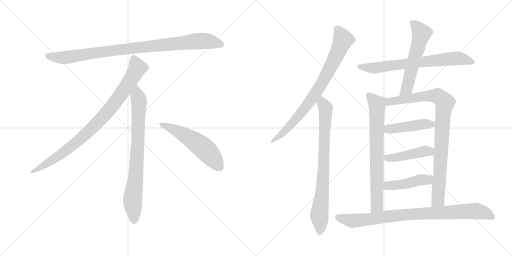
t = 0.00 s
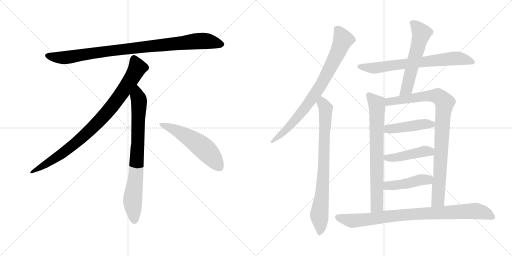
t = 2.32 s
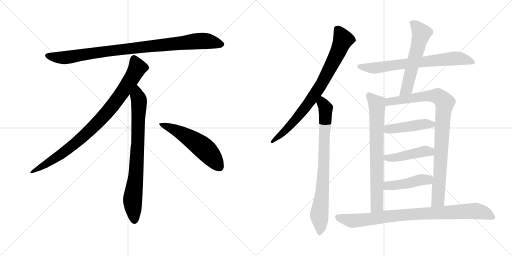
t = 4.64 s
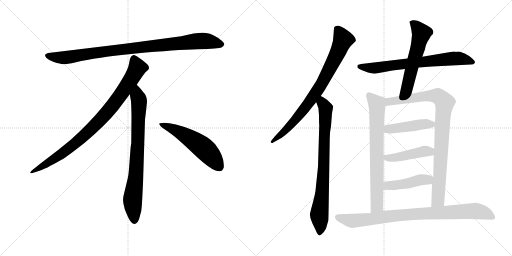
t = 6.96 s
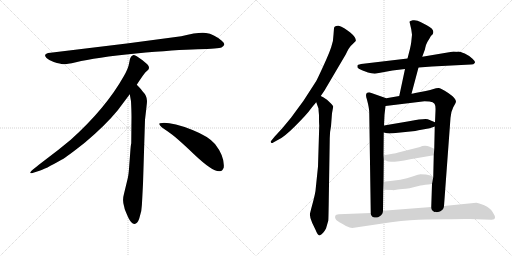
t = 9.28 s
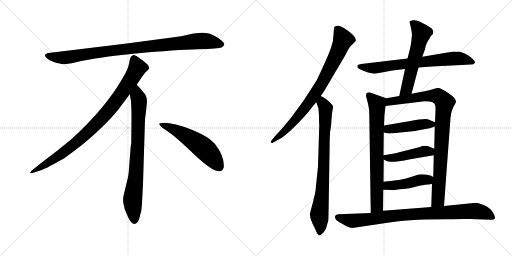
t = 11.61 s

The animated SVG that drew these frames (rendered in a browser with its animation timeline set to each time). Animation: 14 CSS @keyframes rules; one cycle of 11.61 s.

<svg version="1.1" viewBox="0 0 2048 1024" xmlns="http://www.w3.org/2000/svg">
  <g stroke="lightgray" stroke-dasharray="1,1" stroke-width="1" transform="scale(4, 4)">
    <line x1="0" y1="0" x2="256" y2="256"></line>
    <line x1="256" y1="0" x2="0" y2="256"></line>
    <line x1="128" y1="0" x2="128" y2="256"></line>
    <line x1="0" y1="128" x2="256" y2="128"></line>
    <line x1="256" y1="0" x2="512" y2="256"></line>
    <line x1="512" y1="0" x2="256" y2="256"></line>
    <line x1="384" y1="0" x2="384" y2="256"></line>
    <line x1="256" y1="128" x2="512" y2="128"></line>
  </g>
<g transform="scale(1, -1) translate(0, -850)">
   <style type="text/css">
    @keyframes keyframes0 {
      from {
       stroke: black;
       stroke-dashoffset: 952;
       stroke-width: 128;
       }
       76% {
       animation-timing-function: step-end;
       stroke: black;
       stroke-dashoffset: 0;
       stroke-width: 128;
       }
       to {
       stroke: black;
       stroke-width: 1024;
       }
       }
       #make-me-a-hanzi-animation-0 {
         animation: keyframes0 1.024740s both;
         animation-delay: 0.000000s;
         animation-timing-function: linear;
       }
    @keyframes keyframes1 {
      from {
       stroke: black;
       stroke-dashoffset: 897;
       stroke-width: 128;
       }
       74% {
       animation-timing-function: step-end;
       stroke: black;
       stroke-dashoffset: 0;
       stroke-width: 128;
       }
       to {
       stroke: black;
       stroke-width: 1024;
       }
       }
       #make-me-a-hanzi-animation-1 {
         animation: keyframes1 0.979980s both;
         animation-delay: 1.024740s;
         animation-timing-function: linear;
       }
    @keyframes keyframes2 {
      from {
       stroke: black;
       stroke-dashoffset: 792;
       stroke-width: 128;
       }
       72% {
       animation-timing-function: step-end;
       stroke: black;
       stroke-dashoffset: 0;
       stroke-width: 128;
       }
       to {
       stroke: black;
       stroke-width: 1024;
       }
       }
       #make-me-a-hanzi-animation-2 {
         animation: keyframes2 0.894531s both;
         animation-delay: 2.004720s;
         animation-timing-function: linear;
       }
    @keyframes keyframes3 {
      from {
       stroke: black;
       stroke-dashoffset: 548;
       stroke-width: 128;
       }
       64% {
       animation-timing-function: step-end;
       stroke: black;
       stroke-dashoffset: 0;
       stroke-width: 128;
       }
       to {
       stroke: black;
       stroke-width: 1024;
       }
       }
       #make-me-a-hanzi-animation-3 {
         animation: keyframes3 0.695964s both;
         animation-delay: 2.899251s;
         animation-timing-function: linear;
       }
    @keyframes keyframes4 {
      from {
       stroke: black;
       stroke-dashoffset: 805;
       stroke-width: 128;
       }
       72% {
       animation-timing-function: step-end;
       stroke: black;
       stroke-dashoffset: 0;
       stroke-width: 128;
       }
       to {
       stroke: black;
       stroke-width: 1024;
       }
       }
       #make-me-a-hanzi-animation-4 {
         animation: keyframes4 0.905111s both;
         animation-delay: 3.595215s;
         animation-timing-function: linear;
       }
    @keyframes keyframes5 {
      from {
       stroke: black;
       stroke-dashoffset: 799;
       stroke-width: 128;
       }
       72% {
       animation-timing-function: step-end;
       stroke: black;
       stroke-dashoffset: 0;
       stroke-width: 128;
       }
       to {
       stroke: black;
       stroke-width: 1024;
       }
       }
       #make-me-a-hanzi-animation-5 {
         animation: keyframes5 0.900228s both;
         animation-delay: 4.500326s;
         animation-timing-function: linear;
       }
    @keyframes keyframes6 {
      from {
       stroke: black;
       stroke-dashoffset: 716;
       stroke-width: 128;
       }
       70% {
       animation-timing-function: step-end;
       stroke: black;
       stroke-dashoffset: 0;
       stroke-width: 128;
       }
       to {
       stroke: black;
       stroke-width: 1024;
       }
       }
       #make-me-a-hanzi-animation-6 {
         animation: keyframes6 0.832682s both;
         animation-delay: 5.400554s;
         animation-timing-function: linear;
       }
    @keyframes keyframes7 {
      from {
       stroke: black;
       stroke-dashoffset: 575;
       stroke-width: 128;
       }
       65% {
       animation-timing-function: step-end;
       stroke: black;
       stroke-dashoffset: 0;
       stroke-width: 128;
       }
       to {
       stroke: black;
       stroke-width: 1024;
       }
       }
       #make-me-a-hanzi-animation-7 {
         animation: keyframes7 0.717936s both;
         animation-delay: 6.233236s;
         animation-timing-function: linear;
       }
    @keyframes keyframes8 {
      from {
       stroke: black;
       stroke-dashoffset: 733;
       stroke-width: 128;
       }
       70% {
       animation-timing-function: step-end;
       stroke: black;
       stroke-dashoffset: 0;
       stroke-width: 128;
       }
       to {
       stroke: black;
       stroke-width: 1024;
       }
       }
       #make-me-a-hanzi-animation-8 {
         animation: keyframes8 0.846517s both;
         animation-delay: 6.951172s;
         animation-timing-function: linear;
       }
    @keyframes keyframes9 {
      from {
       stroke: black;
       stroke-dashoffset: 922;
       stroke-width: 128;
       }
       75% {
       animation-timing-function: step-end;
       stroke: black;
       stroke-dashoffset: 0;
       stroke-width: 128;
       }
       to {
       stroke: black;
       stroke-width: 1024;
       }
       }
       #make-me-a-hanzi-animation-9 {
         animation: keyframes9 1.000326s both;
         animation-delay: 7.797689s;
         animation-timing-function: linear;
       }
    @keyframes keyframes10 {
      from {
       stroke: black;
       stroke-dashoffset: 448;
       stroke-width: 128;
       }
       59% {
       animation-timing-function: step-end;
       stroke: black;
       stroke-dashoffset: 0;
       stroke-width: 128;
       }
       to {
       stroke: black;
       stroke-width: 1024;
       }
       }
       #make-me-a-hanzi-animation-10 {
         animation: keyframes10 0.614583s both;
         animation-delay: 8.798015s;
         animation-timing-function: linear;
       }
    @keyframes keyframes11 {
      from {
       stroke: black;
       stroke-dashoffset: 447;
       stroke-width: 128;
       }
       59% {
       animation-timing-function: step-end;
       stroke: black;
       stroke-dashoffset: 0;
       stroke-width: 128;
       }
       to {
       stroke: black;
       stroke-width: 1024;
       }
       }
       #make-me-a-hanzi-animation-11 {
         animation: keyframes11 0.613770s both;
         animation-delay: 9.412598s;
         animation-timing-function: linear;
       }
    @keyframes keyframes12 {
      from {
       stroke: black;
       stroke-dashoffset: 447;
       stroke-width: 128;
       }
       59% {
       animation-timing-function: step-end;
       stroke: black;
       stroke-dashoffset: 0;
       stroke-width: 128;
       }
       to {
       stroke: black;
       stroke-width: 1024;
       }
       }
       #make-me-a-hanzi-animation-12 {
         animation: keyframes12 0.613770s both;
         animation-delay: 10.026368s;
         animation-timing-function: linear;
       }
    @keyframes keyframes13 {
      from {
       stroke: black;
       stroke-dashoffset: 878;
       stroke-width: 128;
       }
       74% {
       animation-timing-function: step-end;
       stroke: black;
       stroke-dashoffset: 0;
       stroke-width: 128;
       }
       to {
       stroke: black;
       stroke-width: 1024;
       }
       }
       #make-me-a-hanzi-animation-13 {
         animation: keyframes13 0.964518s both;
         animation-delay: 10.640138s;
         animation-timing-function: linear;
       }
</style>
<path d="M 725.0 705.5 L 507.0 676.5 L 202.0 639.5 Q 169.0 636.5 186.0 618.5 Q 194.0 611.5 215.0 602.5 Q 243.0 594.5 252.0 593.5 Q 262.0 592.5 304.0 601.5 Q 382.0 620.5 544.0 636.5 Q 706.0 651.5 791.0 653.5 Q 876.0 655.5 886.0 660.5 Q 908.0 670.5 887.0 687.5 Q 855.0 714.5 824.0 718.5 Q 794.0 722.5 725.0 705.5 Z" fill="lightgray"></path> 
<path d="M 547.0 511.5 Q 575.0 554.5 582.0 561.5 L 593.0 571.5 Q 596.0 574.5 596.0 580.5 Q 596.0 585.5 589.0 593.5 Q 571.0 610.5 547.0 625.5 Q 536.0 630.5 532.0 629.5 L 527.0 626.5 Q 525.0 625.5 523.0 621.5 Q 521.0 616.5 520.0 615.5 L 516.0 595.5 Q 513.0 576.5 495.0 545.5 Q 423.0 417.5 283.0 291.5 Q 234.0 250.5 179.0 209.5 Q 125.0 168.5 123.0 163.5 Q 116.0 153.5 133.0 159.5 L 158.0 167.5 Q 178.0 172.5 246.0 211.5 Q 267.0 222.5 340.0 280.5 Q 421.0 348.5 471.0 409.5 L 519.0 473.5 L 547.0 511.5 Z" fill="lightgray"></path> 
<path d="M 572.0 115.5 L 580.0 371.5 L 586.0 423.5 Q 588.0 439.5 588.0 446.5 Q 588.0 467.5 570.0 485.5 Q 568.0 490.5 547.0 511.5 C 526.0 533.5 514.0 503.5 519.0 473.5 L 524.0 445.5 Q 526.0 404.5 526.0 383.5 L 525.0 277.5 Q 523.0 271.5 521.0 241.5 L 517.0 188.5 Q 515.0 155.5 511.0 137.5 L 496.0 75.5 Q 488.0 47.5 497.0 22.5 L 499.0 13.5 Q 501.0 7.5 513.0 -19.5 Q 526.0 -46.5 538.0 -45.5 Q 550.0 -44.5 557.0 -23.5 L 565.0 6.5 Q 568.0 29.5 569.0 57.5 L 572.0 115.5 Z" fill="lightgray"></path> 
<path d="M 637.0 354.5 Q 640.0 343.5 670.0 325.5 Q 700.0 306.5 776.0 233.5 Q 853.0 160.5 880.0 165.5 Q 890.0 166.5 895.0 180.5 Q 899.0 224.5 860.0 274.5 Q 835.0 304.5 770.0 330.5 Q 687.0 361.5 649.0 358.5 Q 636.0 358.5 637.0 354.5 Z" fill="lightgray"></path> 
<path d="M 1283.0 466.0 L 1298.0 488.0 L 1384.0 634.0 Q 1386.0 639.0 1394.0 654.0 Q 1403.0 668.0 1411.0 674.0 L 1423.0 686.0 Q 1426.0 699.0 1401.0 720.0 Q 1376.0 740.0 1355.0 747.0 Q 1345.0 748.0 1342.0 745.0 Q 1336.0 744.0 1336.0 737.0 L 1334.0 711.0 Q 1334.0 688.0 1325.0 662.0 Q 1316.0 635.0 1293.0 585.0 Q 1270.0 535.0 1265.0 526.0 L 1214.0 447.0 L 1164.0 379.0 L 1130.0 338.0 L 1098.0 303.0 L 1085.0 287.0 Q 1081.0 283.0 1084.0 280.0 Q 1087.0 276.0 1093.0 280.0 L 1111.0 290.0 Q 1134.0 299.0 1181.0 346.0 Q 1228.0 393.0 1245.0 417.0 Q 1263.0 440.0 1265.0 441.0 L 1283.0 466.0 Z" fill="lightgray"></path> 
<path d="M 1324.0 345.0 L 1328.0 397.0 L 1333.0 424.0 Q 1331.0 430.0 1308.0 451.0 L 1293.0 461.0 L 1283.0 466.0 C 1257.0 481.0 1255.0 469.0 1265.0 441.0 L 1274.0 416.0 Q 1274.0 410.0 1276.0 389.0 Q 1276.0 359.0 1277.0 348.0 L 1272.0 184.0 L 1263.0 97.0 Q 1263.0 80.0 1245.0 16.0 L 1240.0 -4.0 Q 1238.0 -18.0 1249.0 -42.0 L 1262.0 -69.0 Q 1272.0 -95.0 1280.0 -91.0 Q 1293.0 -85.0 1304.0 -64.0 L 1313.0 -33.0 Q 1314.0 -27.0 1315.0 47.0 L 1319.0 297.0 Q 1319.0 322.0 1324.0 345.0 Z" fill="lightgray"></path> 
<path d="M 1674.0 580.0 L 1728.0 584.0 L 1884.0 592.0 Q 1895.0 592.0 1899.0 598.0 Q 1903.0 603.0 1890.0 615.0 Q 1878.0 627.0 1859.0 636.0 Q 1840.0 644.0 1834.0 644.0 Q 1829.0 643.0 1814.0 644.0 L 1689.0 623.0 L 1630.0 616.0 L 1453.0 595.0 Q 1433.0 592.0 1431.0 590.0 Q 1429.0 588.0 1430.0 580.0 Q 1432.0 575.0 1448.0 569.0 L 1472.0 560.0 Q 1485.0 556.0 1499.0 555.0 L 1570.0 568.0 L 1620.0 574.0 L 1674.0 580.0 Z" fill="lightgray"></path> 
<path d="M 1646.0 475.0 L 1674.0 580.0 L 1689.0 623.0 L 1700.0 653.0 Q 1700.0 656.0 1704.0 670.0 Q 1709.0 683.0 1718.0 696.0 L 1723.0 705.0 Q 1730.0 713.0 1731.0 713.0 Q 1741.0 732.0 1707.0 749.0 L 1682.0 762.0 Q 1668.0 771.0 1651.0 769.0 Q 1639.0 767.0 1638.0 763.0 L 1645.0 733.0 L 1648.0 711.0 L 1645.0 682.0 Q 1644.0 673.0 1640.0 655.0 L 1630.0 616.0 L 1620.0 574.0 L 1597.0 466.0 C 1591.0 437.0 1638.0 446.0 1646.0 475.0 Z" fill="lightgray"></path> 
<path d="M 1534.0 123.0 L 1535.0 212.0 L 1534.0 229.0 L 1535.0 320.0 L 1536.0 348.0 L 1538.0 391.0 L 1542.0 426.0 C 1545.0 456.0 1546.0 457.0 1545.0 457.0 L 1477.0 481.0 Q 1457.0 481.0 1468.0 451.0 Q 1477.0 417.0 1477.0 400.0 L 1483.0 -2.0 C 1483.0 -32.0 1532.0 -23.0 1532.0 7.0 L 1533.0 91.0 L 1534.0 123.0 Z" fill="lightgray"></path> 
<path d="M 1735.0 229.0 L 1733.0 142.0 L 1728.0 114.0 L 1725.0 22.0 C 1724.0 -8.0 1774.0 -4.0 1776.0 26.0 L 1802.0 379.0 Q 1804.0 404.0 1813.0 421.0 Q 1823.0 438.0 1824.0 443.0 Q 1824.0 457.0 1793.0 478.0 Q 1762.0 498.0 1754.0 498.0 Q 1747.0 498.0 1744.0 497.0 L 1734.0 494.0 Q 1723.0 490.0 1703.0 486.0 L 1661.0 478.0 Q 1652.0 476.0 1646.0 475.0 L 1597.0 466.0 L 1545.0 457.0 C 1515.0 452.0 1512.0 422.0 1542.0 426.0 L 1698.0 445.0 L 1718.0 444.0 Q 1733.0 442.0 1738.0 435.0 Q 1743.0 428.0 1742.0 407.0 L 1740.0 361.0 L 1739.0 344.0 L 1737.0 255.0 L 1735.0 229.0 Z" fill="lightgray"></path> 
<path d="M 1636.0 365.0 L 1536.0 348.0 C 1506.0 343.0 1506.0 327.0 1535.0 320.0 L 1548.0 317.0 Q 1560.0 315.0 1592.0 319.0 L 1651.0 325.0 Q 1659.0 325.0 1674.0 329.0 L 1719.0 337.0 L 1739.0 344.0 C 1762.0 352.0 1762.0 352.0 1740.0 361.0 L 1716.0 371.0 Q 1709.0 379.0 1636.0 365.0 Z" fill="lightgray"></path> 
<path d="M 1535.0 212.0 L 1545.0 207.0 Q 1556.0 196.0 1641.0 213.0 L 1735.0 229.0 C 1765.0 234.0 1765.0 243.0 1737.0 255.0 L 1716.0 264.0 Q 1708.0 268.0 1689.0 266.0 L 1680.0 262.0 L 1593.0 240.0 Q 1576.0 235.0 1534.0 229.0 C 1508.0 225.0 1508.0 225.0 1535.0 212.0 Z" fill="lightgray"></path> 
<path d="M 1733.0 142.0 Q 1724.0 150.0 1704.0 152.0 L 1681.0 153.0 Q 1677.0 153.0 1650.0 144.0 Q 1610.0 129.0 1534.0 123.0 C 1504.0 121.0 1503.0 92.0 1533.0 91.0 L 1570.0 90.0 Q 1571.0 88.0 1591.0 92.0 Q 1611.0 95.0 1623.0 95.0 L 1638.0 97.0 L 1682.0 108.0 Q 1697.0 111.0 1728.0 114.0 C 1758.0 117.0 1758.0 125.0 1733.0 142.0 Z" fill="lightgray"></path> 
<path d="M 1725.0 22.0 L 1532.0 7.0 L 1483.0 -2.0 L 1355.0 -7.0 Q 1343.0 -7.0 1341.0 -13.0 Q 1339.0 -21.0 1342.0 -25.0 Q 1346.0 -34.0 1367.0 -44.0 L 1384.0 -54.0 Q 1401.0 -61.0 1409.0 -62.0 L 1564.0 -39.0 Q 1647.0 -28.0 1703.0 -28.0 L 1784.0 -27.0 Q 1856.0 -25.0 1879.0 -26.0 L 1967.0 -29.0 Q 1991.0 -29.0 1971.0 1.0 Q 1962.0 18.0 1937.0 29.0 Q 1913.0 39.0 1905.0 39.0 L 1776.0 26.0 L 1725.0 22.0 Z" fill="lightgray"></path> 
      <clipPath id="make-me-a-hanzi-clip-0">
      <path d="M 725.0 705.5 L 507.0 676.5 L 202.0 639.5 Q 169.0 636.5 186.0 618.5 Q 194.0 611.5 215.0 602.5 Q 243.0 594.5 252.0 593.5 Q 262.0 592.5 304.0 601.5 Q 382.0 620.5 544.0 636.5 Q 706.0 651.5 791.0 653.5 Q 876.0 655.5 886.0 660.5 Q 908.0 670.5 887.0 687.5 Q 855.0 714.5 824.0 718.5 Q 794.0 722.5 725.0 705.5 Z" fill="lightgray"></path>
      </clipPath>
      <path clip-path="url(#make-me-a-hanzi-clip-0)" d="M 194.0 628.5 L 216.0 621.5 L 273.0 621.5 L 502.0 654.5 L 785.0 685.5 L 824.0 686.5 L 884.0 674.5 " fill="none" id="make-me-a-hanzi-animation-0" stroke-dasharray="824 1648" stroke-linecap="round"></path>

      <clipPath id="make-me-a-hanzi-clip-1">
      <path d="M 547.0 511.5 Q 575.0 554.5 582.0 561.5 L 593.0 571.5 Q 596.0 574.5 596.0 580.5 Q 596.0 585.5 589.0 593.5 Q 571.0 610.5 547.0 625.5 Q 536.0 630.5 532.0 629.5 L 527.0 626.5 Q 525.0 625.5 523.0 621.5 Q 521.0 616.5 520.0 615.5 L 516.0 595.5 Q 513.0 576.5 495.0 545.5 Q 423.0 417.5 283.0 291.5 Q 234.0 250.5 179.0 209.5 Q 125.0 168.5 123.0 163.5 Q 116.0 153.5 133.0 159.5 L 158.0 167.5 Q 178.0 172.5 246.0 211.5 Q 267.0 222.5 340.0 280.5 Q 421.0 348.5 471.0 409.5 L 519.0 473.5 L 547.0 511.5 Z" fill="lightgray"></path>
      </clipPath>
      <path clip-path="url(#make-me-a-hanzi-clip-1)" d="M 537.0 616.5 L 550.0 579.5 L 546.0 570.5 L 500.0 496.5 L 420.0 391.5 L 318.0 290.5 L 263.0 246.5 L 128.0 162.5 " fill="none" id="make-me-a-hanzi-animation-1" stroke-dasharray="769 1538" stroke-linecap="round"></path>

      <clipPath id="make-me-a-hanzi-clip-2">
      <path d="M 572.0 115.5 L 580.0 371.5 L 586.0 423.5 Q 588.0 439.5 588.0 446.5 Q 588.0 467.5 570.0 485.5 Q 568.0 490.5 547.0 511.5 C 526.0 533.5 514.0 503.5 519.0 473.5 L 524.0 445.5 Q 526.0 404.5 526.0 383.5 L 525.0 277.5 Q 523.0 271.5 521.0 241.5 L 517.0 188.5 Q 515.0 155.5 511.0 137.5 L 496.0 75.5 Q 488.0 47.5 497.0 22.5 L 499.0 13.5 Q 501.0 7.5 513.0 -19.5 Q 526.0 -46.5 538.0 -45.5 Q 550.0 -44.5 557.0 -23.5 L 565.0 6.5 Q 568.0 29.5 569.0 57.5 L 572.0 115.5 Z" fill="lightgray"></path>
      </clipPath>
      <path clip-path="url(#make-me-a-hanzi-clip-2)" d="M 548.0 500.5 L 549.0 466.5 L 556.0 448.5 L 552.0 289.5 L 544.0 154.5 L 530.0 45.5 L 538.0 -32.5 " fill="none" id="make-me-a-hanzi-animation-2" stroke-dasharray="664 1328" stroke-linecap="round"></path>

      <clipPath id="make-me-a-hanzi-clip-3">
      <path d="M 637.0 354.5 Q 640.0 343.5 670.0 325.5 Q 700.0 306.5 776.0 233.5 Q 853.0 160.5 880.0 165.5 Q 890.0 166.5 895.0 180.5 Q 899.0 224.5 860.0 274.5 Q 835.0 304.5 770.0 330.5 Q 687.0 361.5 649.0 358.5 Q 636.0 358.5 637.0 354.5 Z" fill="lightgray"></path>
      </clipPath>
      <path clip-path="url(#make-me-a-hanzi-clip-3)" d="M 644.0 353.5 L 687.0 337.5 L 792.0 275.5 L 840.0 232.5 L 876.0 184.5 " fill="none" id="make-me-a-hanzi-animation-3" stroke-dasharray="420 840" stroke-linecap="round"></path>

      <clipPath id="make-me-a-hanzi-clip-4">
      <path d="M 1283.0 466.0 L 1298.0 488.0 L 1384.0 634.0 Q 1386.0 639.0 1394.0 654.0 Q 1403.0 668.0 1411.0 674.0 L 1423.0 686.0 Q 1426.0 699.0 1401.0 720.0 Q 1376.0 740.0 1355.0 747.0 Q 1345.0 748.0 1342.0 745.0 Q 1336.0 744.0 1336.0 737.0 L 1334.0 711.0 Q 1334.0 688.0 1325.0 662.0 Q 1316.0 635.0 1293.0 585.0 Q 1270.0 535.0 1265.0 526.0 L 1214.0 447.0 L 1164.0 379.0 L 1130.0 338.0 L 1098.0 303.0 L 1085.0 287.0 Q 1081.0 283.0 1084.0 280.0 Q 1087.0 276.0 1093.0 280.0 L 1111.0 290.0 Q 1134.0 299.0 1181.0 346.0 Q 1228.0 393.0 1245.0 417.0 Q 1263.0 440.0 1265.0 441.0 L 1283.0 466.0 Z" fill="lightgray"></path>
      </clipPath>
      <path clip-path="url(#make-me-a-hanzi-clip-4)" d="M 1351.0 732.0 L 1373.0 692.0 L 1281.0 506.0 L 1190.0 380.0 L 1150.0 336.0 L 1089.0 283.0 " fill="none" id="make-me-a-hanzi-animation-4" stroke-dasharray="677 1354" stroke-linecap="round"></path>

      <clipPath id="make-me-a-hanzi-clip-5">
      <path d="M 1324.0 345.0 L 1328.0 397.0 L 1333.0 424.0 Q 1331.0 430.0 1308.0 451.0 L 1293.0 461.0 L 1283.0 466.0 C 1257.0 481.0 1255.0 469.0 1265.0 441.0 L 1274.0 416.0 Q 1274.0 410.0 1276.0 389.0 Q 1276.0 359.0 1277.0 348.0 L 1272.0 184.0 L 1263.0 97.0 Q 1263.0 80.0 1245.0 16.0 L 1240.0 -4.0 Q 1238.0 -18.0 1249.0 -42.0 L 1262.0 -69.0 Q 1272.0 -95.0 1280.0 -91.0 Q 1293.0 -85.0 1304.0 -64.0 L 1313.0 -33.0 Q 1314.0 -27.0 1315.0 47.0 L 1319.0 297.0 Q 1319.0 322.0 1324.0 345.0 Z" fill="lightgray"></path>
      </clipPath>
      <path clip-path="url(#make-me-a-hanzi-clip-5)" d="M 1284.0 456.0 L 1303.0 417.0 L 1290.0 86.0 L 1277.0 -9.0 L 1279.0 -81.0 " fill="none" id="make-me-a-hanzi-animation-5" stroke-dasharray="671 1342" stroke-linecap="round"></path>

      <clipPath id="make-me-a-hanzi-clip-6">
      <path d="M 1674.0 580.0 L 1728.0 584.0 L 1884.0 592.0 Q 1895.0 592.0 1899.0 598.0 Q 1903.0 603.0 1890.0 615.0 Q 1878.0 627.0 1859.0 636.0 Q 1840.0 644.0 1834.0 644.0 Q 1829.0 643.0 1814.0 644.0 L 1689.0 623.0 L 1630.0 616.0 L 1453.0 595.0 Q 1433.0 592.0 1431.0 590.0 Q 1429.0 588.0 1430.0 580.0 Q 1432.0 575.0 1448.0 569.0 L 1472.0 560.0 Q 1485.0 556.0 1499.0 555.0 L 1570.0 568.0 L 1620.0 574.0 L 1674.0 580.0 Z" fill="lightgray"></path>
      </clipPath>
      <path clip-path="url(#make-me-a-hanzi-clip-6)" d="M 1437.0 584.0 L 1502.0 578.0 L 1819.0 617.0 L 1866.0 611.0 L 1892.0 601.0 " fill="none" id="make-me-a-hanzi-animation-6" stroke-dasharray="588 1176" stroke-linecap="round"></path>

      <clipPath id="make-me-a-hanzi-clip-7">
      <path d="M 1646.0 475.0 L 1674.0 580.0 L 1689.0 623.0 L 1700.0 653.0 Q 1700.0 656.0 1704.0 670.0 Q 1709.0 683.0 1718.0 696.0 L 1723.0 705.0 Q 1730.0 713.0 1731.0 713.0 Q 1741.0 732.0 1707.0 749.0 L 1682.0 762.0 Q 1668.0 771.0 1651.0 769.0 Q 1639.0 767.0 1638.0 763.0 L 1645.0 733.0 L 1648.0 711.0 L 1645.0 682.0 Q 1644.0 673.0 1640.0 655.0 L 1630.0 616.0 L 1620.0 574.0 L 1597.0 466.0 C 1591.0 437.0 1638.0 446.0 1646.0 475.0 Z" fill="lightgray"></path>
      </clipPath>
      <path clip-path="url(#make-me-a-hanzi-clip-7)" d="M 1648.0 758.0 L 1686.0 717.0 L 1627.0 495.0 L 1602.0 473.0 " fill="none" id="make-me-a-hanzi-animation-7" stroke-dasharray="447 894" stroke-linecap="round"></path>

      <clipPath id="make-me-a-hanzi-clip-8">
      <path d="M 1534.0 123.0 L 1535.0 212.0 L 1534.0 229.0 L 1535.0 320.0 L 1536.0 348.0 L 1538.0 391.0 L 1542.0 426.0 C 1545.0 456.0 1546.0 457.0 1545.0 457.0 L 1477.0 481.0 Q 1457.0 481.0 1468.0 451.0 Q 1477.0 417.0 1477.0 400.0 L 1483.0 -2.0 C 1483.0 -32.0 1532.0 -23.0 1532.0 7.0 L 1533.0 91.0 L 1534.0 123.0 Z" fill="lightgray"></path>
      </clipPath>
      <path clip-path="url(#make-me-a-hanzi-clip-8)" d="M 1479.0 464.0 L 1508.0 433.0 L 1509.0 412.0 L 1508.0 28.0 L 1488.0 6.0 " fill="none" id="make-me-a-hanzi-animation-8" stroke-dasharray="605 1210" stroke-linecap="round"></path>

      <clipPath id="make-me-a-hanzi-clip-9">
      <path d="M 1735.0 229.0 L 1733.0 142.0 L 1728.0 114.0 L 1725.0 22.0 C 1724.0 -8.0 1774.0 -4.0 1776.0 26.0 L 1802.0 379.0 Q 1804.0 404.0 1813.0 421.0 Q 1823.0 438.0 1824.0 443.0 Q 1824.0 457.0 1793.0 478.0 Q 1762.0 498.0 1754.0 498.0 Q 1747.0 498.0 1744.0 497.0 L 1734.0 494.0 Q 1723.0 490.0 1703.0 486.0 L 1661.0 478.0 Q 1652.0 476.0 1646.0 475.0 L 1597.0 466.0 L 1545.0 457.0 C 1515.0 452.0 1512.0 422.0 1542.0 426.0 L 1698.0 445.0 L 1718.0 444.0 Q 1733.0 442.0 1738.0 435.0 Q 1743.0 428.0 1742.0 407.0 L 1740.0 361.0 L 1739.0 344.0 L 1737.0 255.0 L 1735.0 229.0 Z" fill="lightgray"></path>
      </clipPath>
      <path clip-path="url(#make-me-a-hanzi-clip-9)" d="M 1549.0 433.0 L 1559.0 444.0 L 1726.0 467.0 L 1754.0 464.0 L 1778.0 441.0 L 1752.0 50.0 L 1731.0 29.0 " fill="none" id="make-me-a-hanzi-animation-9" stroke-dasharray="794 1588" stroke-linecap="round"></path>

      <clipPath id="make-me-a-hanzi-clip-10">
      <path d="M 1636.0 365.0 L 1536.0 348.0 C 1506.0 343.0 1506.0 327.0 1535.0 320.0 L 1548.0 317.0 Q 1560.0 315.0 1592.0 319.0 L 1651.0 325.0 Q 1659.0 325.0 1674.0 329.0 L 1719.0 337.0 L 1739.0 344.0 C 1762.0 352.0 1762.0 352.0 1740.0 361.0 L 1716.0 371.0 Q 1709.0 379.0 1636.0 365.0 Z" fill="lightgray"></path>
      </clipPath>
      <path clip-path="url(#make-me-a-hanzi-clip-10)" d="M 1543.0 327.0 L 1560.0 335.0 L 1687.0 353.0 L 1732.0 349.0 " fill="none" id="make-me-a-hanzi-animation-10" stroke-dasharray="320 640" stroke-linecap="round"></path>

      <clipPath id="make-me-a-hanzi-clip-11">
      <path d="M 1535.0 212.0 L 1545.0 207.0 Q 1556.0 196.0 1641.0 213.0 L 1735.0 229.0 C 1765.0 234.0 1765.0 243.0 1737.0 255.0 L 1716.0 264.0 Q 1708.0 268.0 1689.0 266.0 L 1680.0 262.0 L 1593.0 240.0 Q 1576.0 235.0 1534.0 229.0 C 1508.0 225.0 1508.0 225.0 1535.0 212.0 Z" fill="lightgray"></path>
      </clipPath>
      <path clip-path="url(#make-me-a-hanzi-clip-11)" d="M 1544.0 225.0 L 1554.0 218.0 L 1574.0 218.0 L 1698.0 245.0 L 1719.0 244.0 L 1726.0 236.0 " fill="none" id="make-me-a-hanzi-animation-11" stroke-dasharray="319 638" stroke-linecap="round"></path>

      <clipPath id="make-me-a-hanzi-clip-12">
      <path d="M 1733.0 142.0 Q 1724.0 150.0 1704.0 152.0 L 1681.0 153.0 Q 1677.0 153.0 1650.0 144.0 Q 1610.0 129.0 1534.0 123.0 C 1504.0 121.0 1503.0 92.0 1533.0 91.0 L 1570.0 90.0 Q 1571.0 88.0 1591.0 92.0 Q 1611.0 95.0 1623.0 95.0 L 1638.0 97.0 L 1682.0 108.0 Q 1697.0 111.0 1728.0 114.0 C 1758.0 117.0 1758.0 125.0 1733.0 142.0 Z" fill="lightgray"></path>
      </clipPath>
      <path clip-path="url(#make-me-a-hanzi-clip-12)" d="M 1539.0 96.0 L 1549.0 107.0 L 1618.0 114.0 L 1722.0 137.0 " fill="none" id="make-me-a-hanzi-animation-12" stroke-dasharray="319 638" stroke-linecap="round"></path>

      <clipPath id="make-me-a-hanzi-clip-13">
      <path d="M 1725.0 22.0 L 1532.0 7.0 L 1483.0 -2.0 L 1355.0 -7.0 Q 1343.0 -7.0 1341.0 -13.0 Q 1339.0 -21.0 1342.0 -25.0 Q 1346.0 -34.0 1367.0 -44.0 L 1384.0 -54.0 Q 1401.0 -61.0 1409.0 -62.0 L 1564.0 -39.0 Q 1647.0 -28.0 1703.0 -28.0 L 1784.0 -27.0 Q 1856.0 -25.0 1879.0 -26.0 L 1967.0 -29.0 Q 1991.0 -29.0 1971.0 1.0 Q 1962.0 18.0 1937.0 29.0 Q 1913.0 39.0 1905.0 39.0 L 1776.0 26.0 L 1725.0 22.0 Z" fill="lightgray"></path>
      </clipPath>
      <path clip-path="url(#make-me-a-hanzi-clip-13)" d="M 1352.0 -18.0 L 1411.0 -33.0 L 1615.0 -9.0 L 1901.0 6.0 L 1967.0 -14.0 " fill="none" id="make-me-a-hanzi-animation-13" stroke-dasharray="750 1500" stroke-linecap="round"></path>

</g>
</svg>
